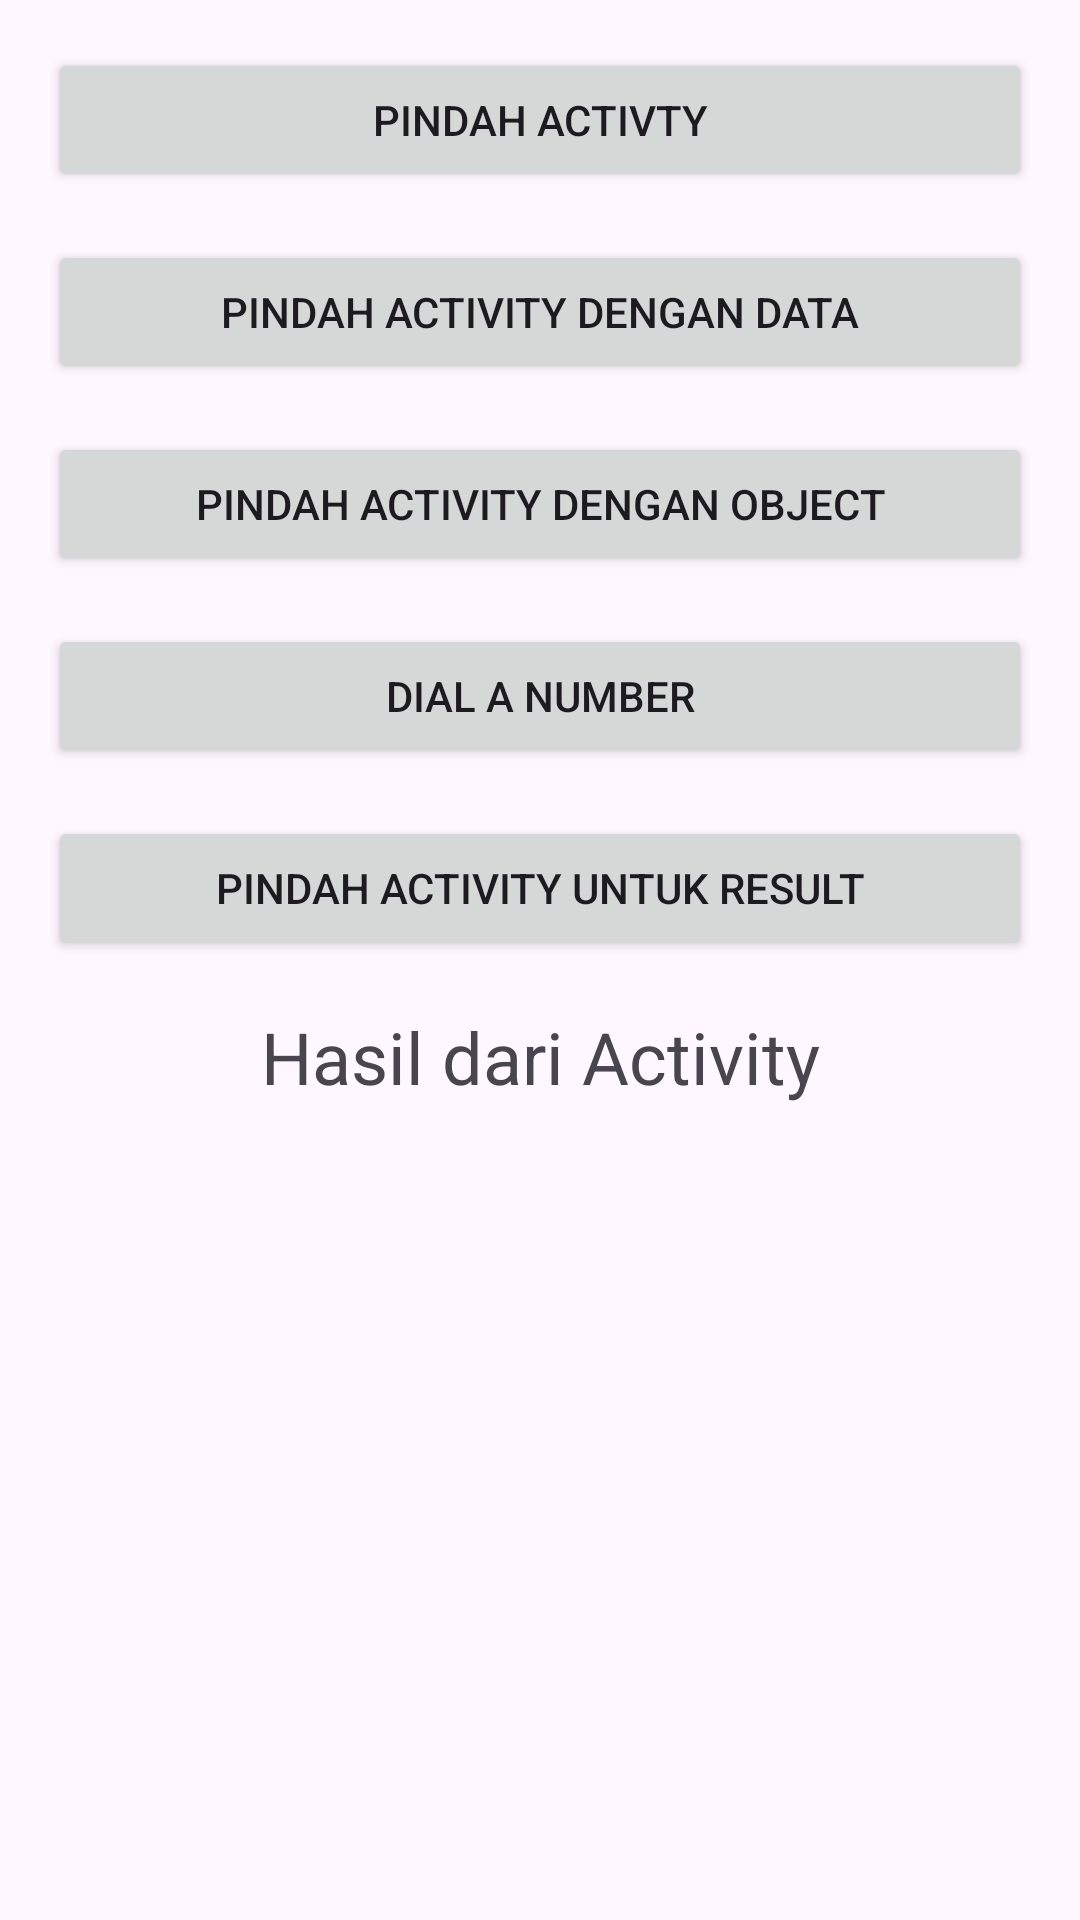

Android layout source for this screen:
<!-- AndroidManifest.xml: application theme Theme.MainActivty -->
<!-- res/layout/activity_main.xml -->
<?xml version="1.0" encoding="utf-8"?>
<LinearLayout xmlns:android="http://schemas.android.com/apk/res/android"
    xmlns:app="http://schemas.android.com/apk/res-auto"
    xmlns:tools="http://schemas.android.com/tools"
    android:layout_width="match_parent"
    android:layout_height="match_parent"
    android:padding="16dp"
    android:orientation="vertical"
    tools:context=".MainActivity">

    <Button
        android:id="@+id/btn_move_activity"
        android:layout_width="match_parent"
        android:layout_height="wrap_content"
        android:layout_marginBottom="16dp"
        android:text="@string/move_activity"
    />
    <Button
        android:id="@+id/btn_move_activity_data"
        android:layout_width="match_parent"
        android:layout_height="wrap_content"
        android:layout_marginBottom="16dp"
        android:text="@string/move_with_data" />

    <Button
        android:id="@+id/btn_move_activity_object"
        android:layout_width="match_parent"
        android:layout_height="wrap_content"
        android:layout_marginBottom="16dp"
        android:text="@string/move_with_object"/>

    <Button
        android:id="@+id/btn_dial_number"
        android:layout_width="match_parent"
        android:layout_height="wrap_content"
        android:layout_marginBottom="16dp"
        android:text="@string/dial_number"/>

    <Button
        android:id="@+id/btn_move_for_result"
        android:layout_width="match_parent"
        android:layout_height="wrap_content"
        android:layout_marginBottom="16dp"
        android:text="@string/move_with_result"/>

    <TextView
        android:id="@+id/tv_result"
        android:layout_width="match_parent"
        android:layout_height="wrap_content"
        android:gravity="center"
        android:text="@string/result_from_activity"
        android:textSize="24sp"/>

</LinearLayout>
<!-- resources referenced by this layout -->
<resources>
  <string name="dial_number">Dial a Number</string>
  <string name="move_activity">pindah activty</string>
  <string name="move_with_data">Pindah Activity dengan Data</string>
  <string name="move_with_object">Pindah Activity dengan Object</string>
  <string name="move_with_result">Pindah Activity untuk Result</string>
  <string name="result_from_activity">Hasil dari Activity</string>
  <style name="Theme.MainActivty" parent="Base.Theme.MainActivty" />
  <style name="Base.Theme.MainActivty" parent="Theme.Material3.DayNight.NoActionBar">
          
          
      </style>
</resources>
